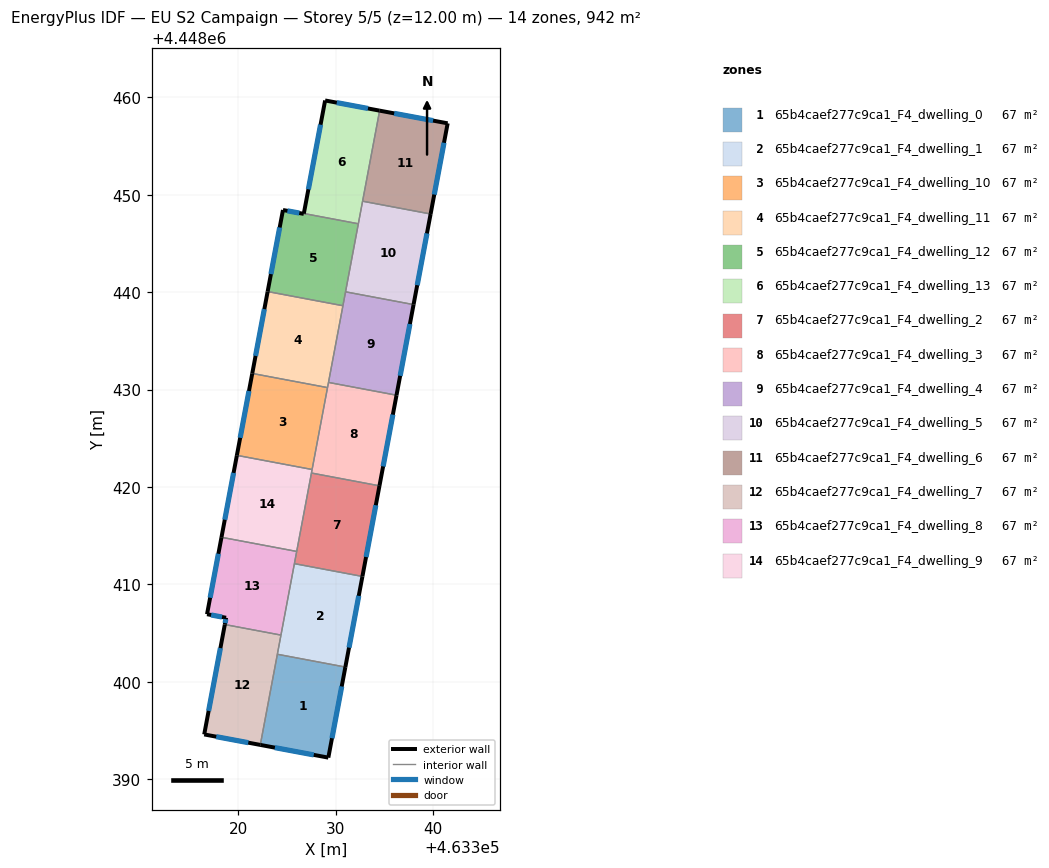
=== STOREY PLAN SPEC (per zone: floor XY polygon, exterior-wall plan segments, windows/doors) ===
zone 1: 65b4caef277c9ca1_F4_dwelling_0  (67.3 m²)
  floor: (463331.01, 4448401.51) (463329.26, 4448392.21) (463322.27, 4448393.51) (463324.03, 4448402.82)
  exterior wall: (463329.26, 4448392.21) – (463331.01, 4448401.51)  [9.5 m]
    window: (463329.63, 4448394.20) – (463330.63, 4448399.52)  [9.3 m²]
  exterior wall: (463322.27, 4448393.51) – (463329.26, 4448392.21)  [7.1 m]
    window: (463323.77, 4448393.23) – (463327.76, 4448392.49)  [7.0 m²]
  interior walls: 2
zone 2: 65b4caef277c9ca1_F4_dwelling_1  (67.2 m²)
  floor: (463332.76, 4448410.81) (463331.01, 4448401.51) (463324.03, 4448402.82) (463325.78, 4448412.12)
  exterior wall: (463331.01, 4448401.51) – (463332.76, 4448410.81)  [9.5 m]
    window: (463331.38, 4448403.50) – (463332.38, 4448408.82)  [9.3 m²]
  interior walls: 4
zone 3: 65b4caef277c9ca1_F4_dwelling_10  (67.2 m²)
  floor: (463329.17, 4448430.20) (463327.59, 4448421.79) (463319.87, 4448423.24) (463321.45, 4448431.65)
  exterior wall: (463321.45, 4448431.65) – (463319.87, 4448423.24)  [8.6 m]
    window: (463321.11, 4448429.85) – (463320.21, 4448425.04)  [8.4 m²]
  interior walls: 3
zone 4: 65b4caef277c9ca1_F4_dwelling_11  (67.3 m²)
  floor: (463330.76, 4448438.60) (463329.17, 4448430.20) (463321.45, 4448431.65) (463323.03, 4448440.06)
  exterior wall: (463323.03, 4448440.06) – (463321.45, 4448431.65)  [8.6 m]
    window: (463322.69, 4448438.26) – (463321.79, 4448433.45)  [8.4 m²]
  interior walls: 4
zone 5: 65b4caef277c9ca1_F4_dwelling_12  (67.3 m²)
  floor: (463332.34, 4448447.02) (463330.76, 4448438.60) (463323.03, 4448440.06) (463324.60, 4448448.43) (463326.74, 4448448.03) (463326.74, 4448448.07)
  exterior wall: (463324.60, 4448448.43) – (463323.03, 4448440.06)  [8.5 m]
    window: (463324.26, 4448446.64) – (463323.36, 4448441.85)  [8.4 m²]
  exterior wall: (463326.74, 4448448.03) – (463324.60, 4448448.43)  [2.2 m]
    window: (463326.28, 4448448.12) – (463325.06, 4448448.34)  [2.1 m²]
  exterior wall: (463326.74, 4448448.07) – (463326.74, 4448448.03)  [0.0 m]
  interior walls: 4
zone 6: 65b4caef277c9ca1_F4_dwelling_13  (67.3 m²)
  floor: (463334.52, 4448458.63) (463332.34, 4448447.02) (463326.74, 4448448.07) (463328.93, 4448459.67)
  exterior wall: (463328.93, 4448459.67) – (463326.74, 4448448.07)  [11.8 m]
    window: (463328.46, 4448457.19) – (463327.21, 4448450.55)  [11.6 m²]
  exterior wall: (463334.52, 4448458.63) – (463328.93, 4448459.67)  [5.7 m]
    window: (463333.33, 4448458.85) – (463330.13, 4448459.45)  [5.6 m²]
  interior walls: 3
zone 7: 65b4caef277c9ca1_F4_dwelling_2  (67.3 m²)
  floor: (463334.51, 4448420.11) (463332.76, 4448410.81) (463325.78, 4448412.12) (463327.53, 4448421.43)
  exterior wall: (463332.76, 4448410.81) – (463334.51, 4448420.11)  [9.5 m]
    window: (463333.13, 4448412.80) – (463334.13, 4448418.12)  [9.3 m²]
  interior walls: 4
zone 8: 65b4caef277c9ca1_F4_dwelling_3  (67.3 m²)
  floor: (463336.26, 4448429.41) (463334.51, 4448420.11) (463327.53, 4448421.43) (463329.28, 4448430.73)
  exterior wall: (463334.51, 4448420.11) – (463336.26, 4448429.41)  [9.5 m]
    window: (463334.88, 4448422.10) – (463335.88, 4448427.42)  [9.3 m²]
  interior walls: 5
zone 9: 65b4caef277c9ca1_F4_dwelling_4  (67.3 m²)
  floor: (463338.01, 4448438.72) (463336.26, 4448429.41) (463329.28, 4448430.73) (463331.03, 4448440.03)
  exterior wall: (463336.26, 4448429.41) – (463338.01, 4448438.72)  [9.5 m]
    window: (463336.63, 4448431.41) – (463337.63, 4448436.72)  [9.3 m²]
  interior walls: 4
zone 10: 65b4caef277c9ca1_F4_dwelling_5  (67.3 m²)
  floor: (463339.76, 4448448.02) (463338.01, 4448438.72) (463331.03, 4448440.03) (463332.78, 4448449.33)
  exterior wall: (463338.01, 4448438.72) – (463339.76, 4448448.02)  [9.5 m]
    window: (463338.38, 4448440.71) – (463339.38, 4448446.03)  [9.3 m²]
  interior walls: 4
zone 11: 65b4caef277c9ca1_F4_dwelling_6  (67.3 m²)
  floor: (463341.51, 4448457.33) (463339.76, 4448448.02) (463332.78, 4448449.33) (463334.52, 4448458.63)
  exterior wall: (463341.51, 4448457.33) – (463334.52, 4448458.63)  [7.1 m]
    window: (463340.01, 4448457.61) – (463336.02, 4448458.35)  [7.0 m²]
  exterior wall: (463339.76, 4448448.02) – (463341.51, 4448457.33)  [9.5 m]
    window: (463340.13, 4448450.01) – (463341.13, 4448455.33)  [9.3 m²]
  interior walls: 2
zone 12: 65b4caef277c9ca1_F4_dwelling_7  (67.3 m²)
  floor: (463324.40, 4448404.79) (463322.27, 4448393.51) (463316.52, 4448394.59) (463318.63, 4448405.87)
  exterior wall: (463316.52, 4448394.59) – (463322.27, 4448393.51)  [5.9 m]
    window: (463317.75, 4448394.36) – (463321.04, 4448393.74)  [5.7 m²]
  exterior wall: (463318.63, 4448405.87) – (463316.52, 4448394.59)  [11.5 m]
    window: (463318.18, 4448403.46) – (463316.97, 4448397.01)  [11.3 m²]
  interior walls: 3
zone 13: 65b4caef277c9ca1_F4_dwelling_8  (67.3 m²)
  floor: (463326.01, 4448413.38) (463324.40, 4448404.79) (463318.63, 4448405.87) (463318.76, 4448406.57) (463316.81, 4448406.93) (463318.29, 4448414.83)
  exterior wall: (463318.76, 4448406.57) – (463318.63, 4448405.87)  [0.7 m]
    window: (463318.73, 4448406.42) – (463318.66, 4448406.02)  [0.7 m²]
  exterior wall: (463316.81, 4448406.93) – (463318.76, 4448406.57)  [2.0 m]
    window: (463317.22, 4448406.85) – (463318.34, 4448406.65)  [2.0 m²]
  exterior wall: (463318.29, 4448414.83) – (463316.81, 4448406.93)  [8.0 m]
    window: (463317.97, 4448413.14) – (463317.12, 4448408.62)  [7.9 m²]
  interior walls: 4
zone 14: 65b4caef277c9ca1_F4_dwelling_9  (67.3 m²)
  floor: (463327.59, 4448421.79) (463326.01, 4448413.38) (463318.29, 4448414.83) (463319.87, 4448423.24)
  exterior wall: (463319.87, 4448423.24) – (463318.29, 4448414.83)  [8.6 m]
    window: (463319.53, 4448421.44) – (463318.63, 4448416.63)  [8.4 m²]
  interior walls: 4

=== DERIVED (storey summary) ===
Building: EU S2 Campaign
Storey: 5 of 5  (floor level z = 12.00 m)
Storey gross floor area: 941.6 m²
Zones on this storey: 14
  - 65b4caef277c9ca1_F4_dwelling_0: floor 67.3 m²; exterior wall 16.6 m (49.7 m²); 2 window(s) 16.2 m²; WWR 32.7%
  - 65b4caef277c9ca1_F4_dwelling_1: floor 67.2 m²; exterior wall 9.5 m (28.4 m²); 1 window(s) 9.3 m²; WWR 32.7%
  - 65b4caef277c9ca1_F4_dwelling_10: floor 67.2 m²; exterior wall 8.6 m (25.7 m²); 1 window(s) 8.4 m²; WWR 32.7%
  - 65b4caef277c9ca1_F4_dwelling_11: floor 67.3 m²; exterior wall 8.6 m (25.7 m²); 1 window(s) 8.4 m²; WWR 32.7%
  - 65b4caef277c9ca1_F4_dwelling_12: floor 67.3 m²; exterior wall 10.7 m (32.2 m²); 2 window(s) 10.5 m²; WWR 32.6%
  - 65b4caef277c9ca1_F4_dwelling_13: floor 67.3 m²; exterior wall 17.5 m (52.5 m²); 2 window(s) 17.2 m²; WWR 32.7%
  - 65b4caef277c9ca1_F4_dwelling_2: floor 67.3 m²; exterior wall 9.5 m (28.4 m²); 1 window(s) 9.3 m²; WWR 32.7%
  - 65b4caef277c9ca1_F4_dwelling_3: floor 67.3 m²; exterior wall 9.5 m (28.4 m²); 1 window(s) 9.3 m²; WWR 32.7%
  - 65b4caef277c9ca1_F4_dwelling_4: floor 67.3 m²; exterior wall 9.5 m (28.4 m²); 1 window(s) 9.3 m²; WWR 32.7%
  - 65b4caef277c9ca1_F4_dwelling_5: floor 67.3 m²; exterior wall 9.5 m (28.4 m²); 1 window(s) 9.3 m²; WWR 32.7%
  - 65b4caef277c9ca1_F4_dwelling_6: floor 67.3 m²; exterior wall 16.6 m (49.7 m²); 2 window(s) 16.2 m²; WWR 32.7%
  - 65b4caef277c9ca1_F4_dwelling_7: floor 67.3 m²; exterior wall 17.3 m (52.0 m²); 2 window(s) 17.0 m²; WWR 32.7%
  - 65b4caef277c9ca1_F4_dwelling_8: floor 67.3 m²; exterior wall 10.7 m (32.2 m²); 3 window(s) 10.5 m²; WWR 32.7%
  - 65b4caef277c9ca1_F4_dwelling_9: floor 67.3 m²; exterior wall 8.6 m (25.7 m²); 1 window(s) 8.4 m²; WWR 32.7%
Zone adjacency (shared interzone walls):
  - 65b4caef277c9ca1_F4_dwelling_0 ↔ 65b4caef277c9ca1_F4_dwelling_1
  - 65b4caef277c9ca1_F4_dwelling_0 ↔ 65b4caef277c9ca1_F4_dwelling_7
  - 65b4caef277c9ca1_F4_dwelling_1 ↔ 65b4caef277c9ca1_F4_dwelling_2
  - 65b4caef277c9ca1_F4_dwelling_1 ↔ 65b4caef277c9ca1_F4_dwelling_7
  - 65b4caef277c9ca1_F4_dwelling_1 ↔ 65b4caef277c9ca1_F4_dwelling_8
  - 65b4caef277c9ca1_F4_dwelling_10 ↔ 65b4caef277c9ca1_F4_dwelling_11
  - 65b4caef277c9ca1_F4_dwelling_10 ↔ 65b4caef277c9ca1_F4_dwelling_3
  - 65b4caef277c9ca1_F4_dwelling_10 ↔ 65b4caef277c9ca1_F4_dwelling_9
  - 65b4caef277c9ca1_F4_dwelling_11 ↔ 65b4caef277c9ca1_F4_dwelling_12
  - 65b4caef277c9ca1_F4_dwelling_11 ↔ 65b4caef277c9ca1_F4_dwelling_3
  - 65b4caef277c9ca1_F4_dwelling_11 ↔ 65b4caef277c9ca1_F4_dwelling_4
  - 65b4caef277c9ca1_F4_dwelling_12 ↔ 65b4caef277c9ca1_F4_dwelling_13
  - 65b4caef277c9ca1_F4_dwelling_12 ↔ 65b4caef277c9ca1_F4_dwelling_4
  - 65b4caef277c9ca1_F4_dwelling_12 ↔ 65b4caef277c9ca1_F4_dwelling_5
  - 65b4caef277c9ca1_F4_dwelling_13 ↔ 65b4caef277c9ca1_F4_dwelling_5
  - 65b4caef277c9ca1_F4_dwelling_13 ↔ 65b4caef277c9ca1_F4_dwelling_6
  - 65b4caef277c9ca1_F4_dwelling_2 ↔ 65b4caef277c9ca1_F4_dwelling_3
  - 65b4caef277c9ca1_F4_dwelling_2 ↔ 65b4caef277c9ca1_F4_dwelling_8
  - 65b4caef277c9ca1_F4_dwelling_2 ↔ 65b4caef277c9ca1_F4_dwelling_9
  - 65b4caef277c9ca1_F4_dwelling_3 ↔ 65b4caef277c9ca1_F4_dwelling_4
  - 65b4caef277c9ca1_F4_dwelling_3 ↔ 65b4caef277c9ca1_F4_dwelling_9
  - 65b4caef277c9ca1_F4_dwelling_4 ↔ 65b4caef277c9ca1_F4_dwelling_5
  - 65b4caef277c9ca1_F4_dwelling_5 ↔ 65b4caef277c9ca1_F4_dwelling_6
  - 65b4caef277c9ca1_F4_dwelling_7 ↔ 65b4caef277c9ca1_F4_dwelling_8
  - 65b4caef277c9ca1_F4_dwelling_8 ↔ 65b4caef277c9ca1_F4_dwelling_9